Run: headless pygame with SDL's dummy video driver; simulated clock (each Clock.tick advances the game by its frame time, no real sleeping); random seed 0; keys injected as events and as key.get_pressed() state; no mouse input.
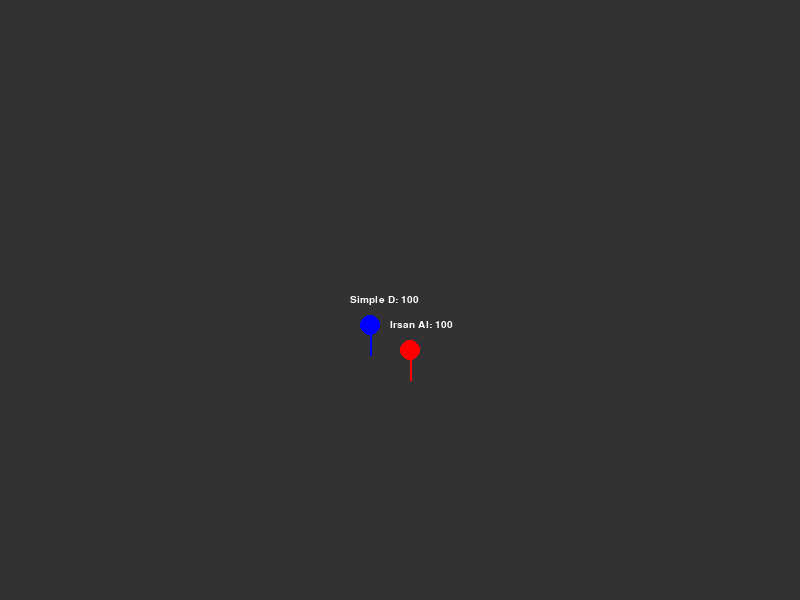
Frame 1 of 4 · flips 1–60 · no input
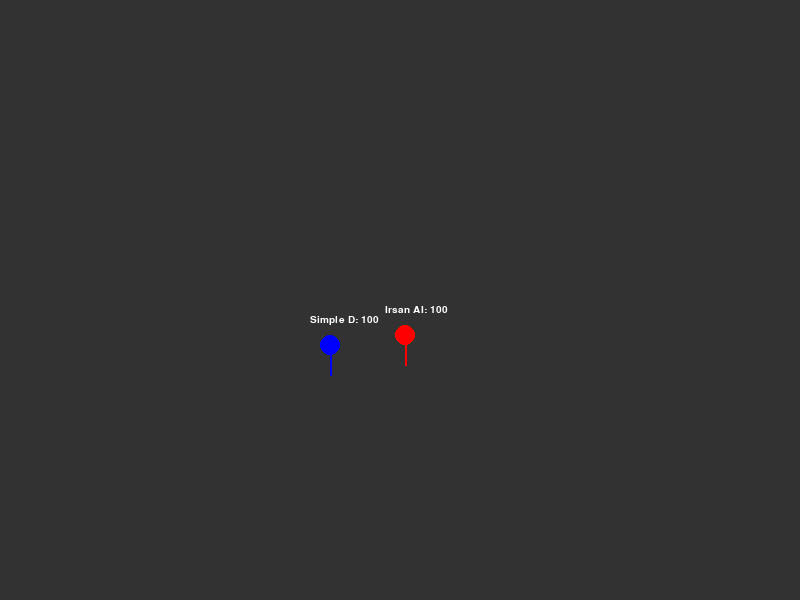
Frame 2 of 4 · flips 61–180 · tapped SPACE, RETURN · held RIGHT (→), D
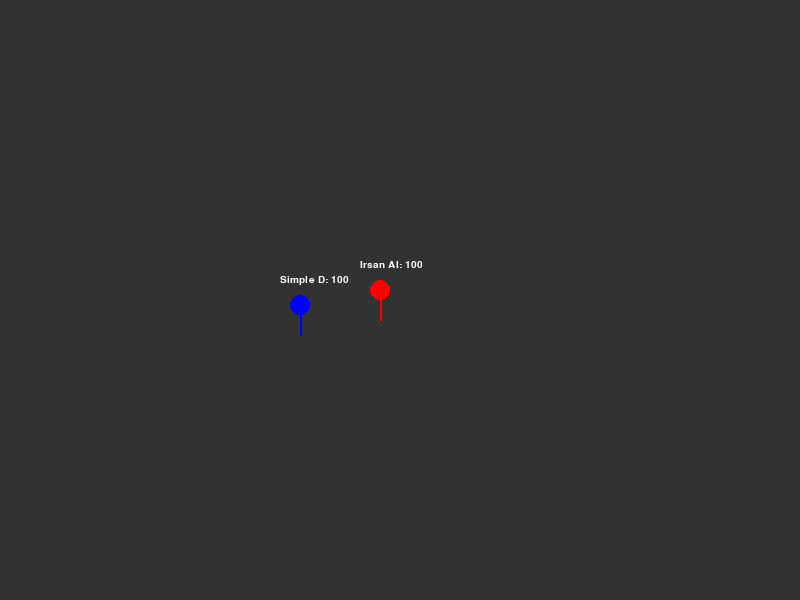
Frame 3 of 4 · flips 181–300 · held DOWN (↓), S
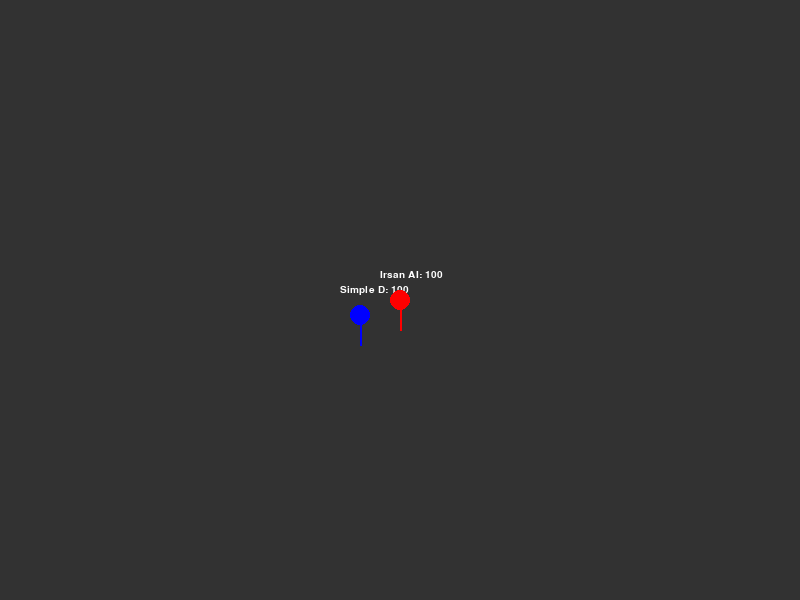
Frame 4 of 4 · flips 301–420 · held LEFT (←), A, UP (↑), W

The pygame program that drew these frames:

import pygame
import random

# Initialisierung
pygame.init()
screen = pygame.display.set_mode((800, 600))  # Fenstergröße
pygame.display.set_caption("Infinite Otterndorf-Wanna Quest")
clock = pygame.time.Clock()

# Farben
WHITE = (255, 255, 255)
BLACK = (0, 0, 0)
BLUE = (0, 0, 255)
RED = (255, 0, 0)

# Agenten-Klasse
class Agent:
    def __init__(self, x, y, color, name):
        self.x = x
        self.y = y
        self.color = color
        self.name = name
        self.speed = 5
        self.energy = 100

    def draw(self, screen):
        # Einfacher Stickman: Kopf und Körper
        pygame.draw.circle(screen, self.color, (self.x, self.y), 10)  # Kopf
        pygame.draw.line(screen, self.color, (self.x, self.y + 10), (self.x, self.y + 30), 2)  # Körper
        # Energie-Anzeige
        font = pygame.font.SysFont('arial', 15)
        text = font.render(f"{self.name}: {self.energy}", True, WHITE)
        screen.blit(text, (self.x - 20, self.y - 30))

    def move(self, map_width, map_height):
        # Zufällige Bewegung (später Reinforcement Learning)
        dx = random.choice([-self.speed, 0, self.speed])
        dy = random.choice([-self.speed, 0, self.speed])
        self.x = max(0, min(self.x + dx, map_width - 10))
        self.y = max(0, min(self.y + dy, map_height - 10))

# Map-Einstellungen
map_width = 2000
map_height = 2000
camera_x = 0
camera_y = 0

# Agenten erstellen
simple_d = Agent(400, 300, BLUE, "Simple D")
irsan_ai = Agent(450, 300, RED, "Irsan AI")

# Spielschleife
running = True
while running:
    for event in pygame.event.get():
        if event.type == pygame.QUIT:
            running = False

    # Agenten bewegen
    simple_d.move(map_width, map_height)
    irsan_ai.move(map_width, map_height)

    # Kamera zentriert auf Simple D
    camera_x = simple_d.x - 400  # Bildschirmmitte
    camera_y = simple_d.y - 300
    camera_x = max(0, min(camera_x, map_width - 800))
    camera_y = max(0, min(camera_y, map_height - 600))

    # Zeichnen
    screen.fill(BLACK)  # Hintergrund
    # Map zeichnen (später Sektoren wie Wälder hinzufügen)
    pygame.draw.rect(screen, (50, 50, 50), (0, 0, map_width, map_height))
    # Agenten zeichnen
    simple_d.draw(screen)
    irsan_ai.draw(screen)

    pygame.display.flip()
    clock.tick(60)

pygame.quit()
